Image classification data set "fruits-360" (sjeanat3/Apple_Identification on GitHub). Class labels (6): apple braeburn, apple crimson snow, apple golden, apple granny smith, apple pink lady, apple red delicious.

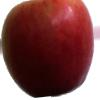
Label: apple crimson snow

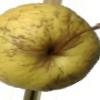
Label: apple golden

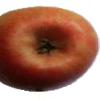
Label: apple pink lady

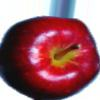
Label: apple red delicious

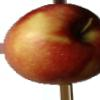
Label: apple braeburn

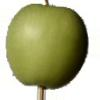
Label: apple granny smith
